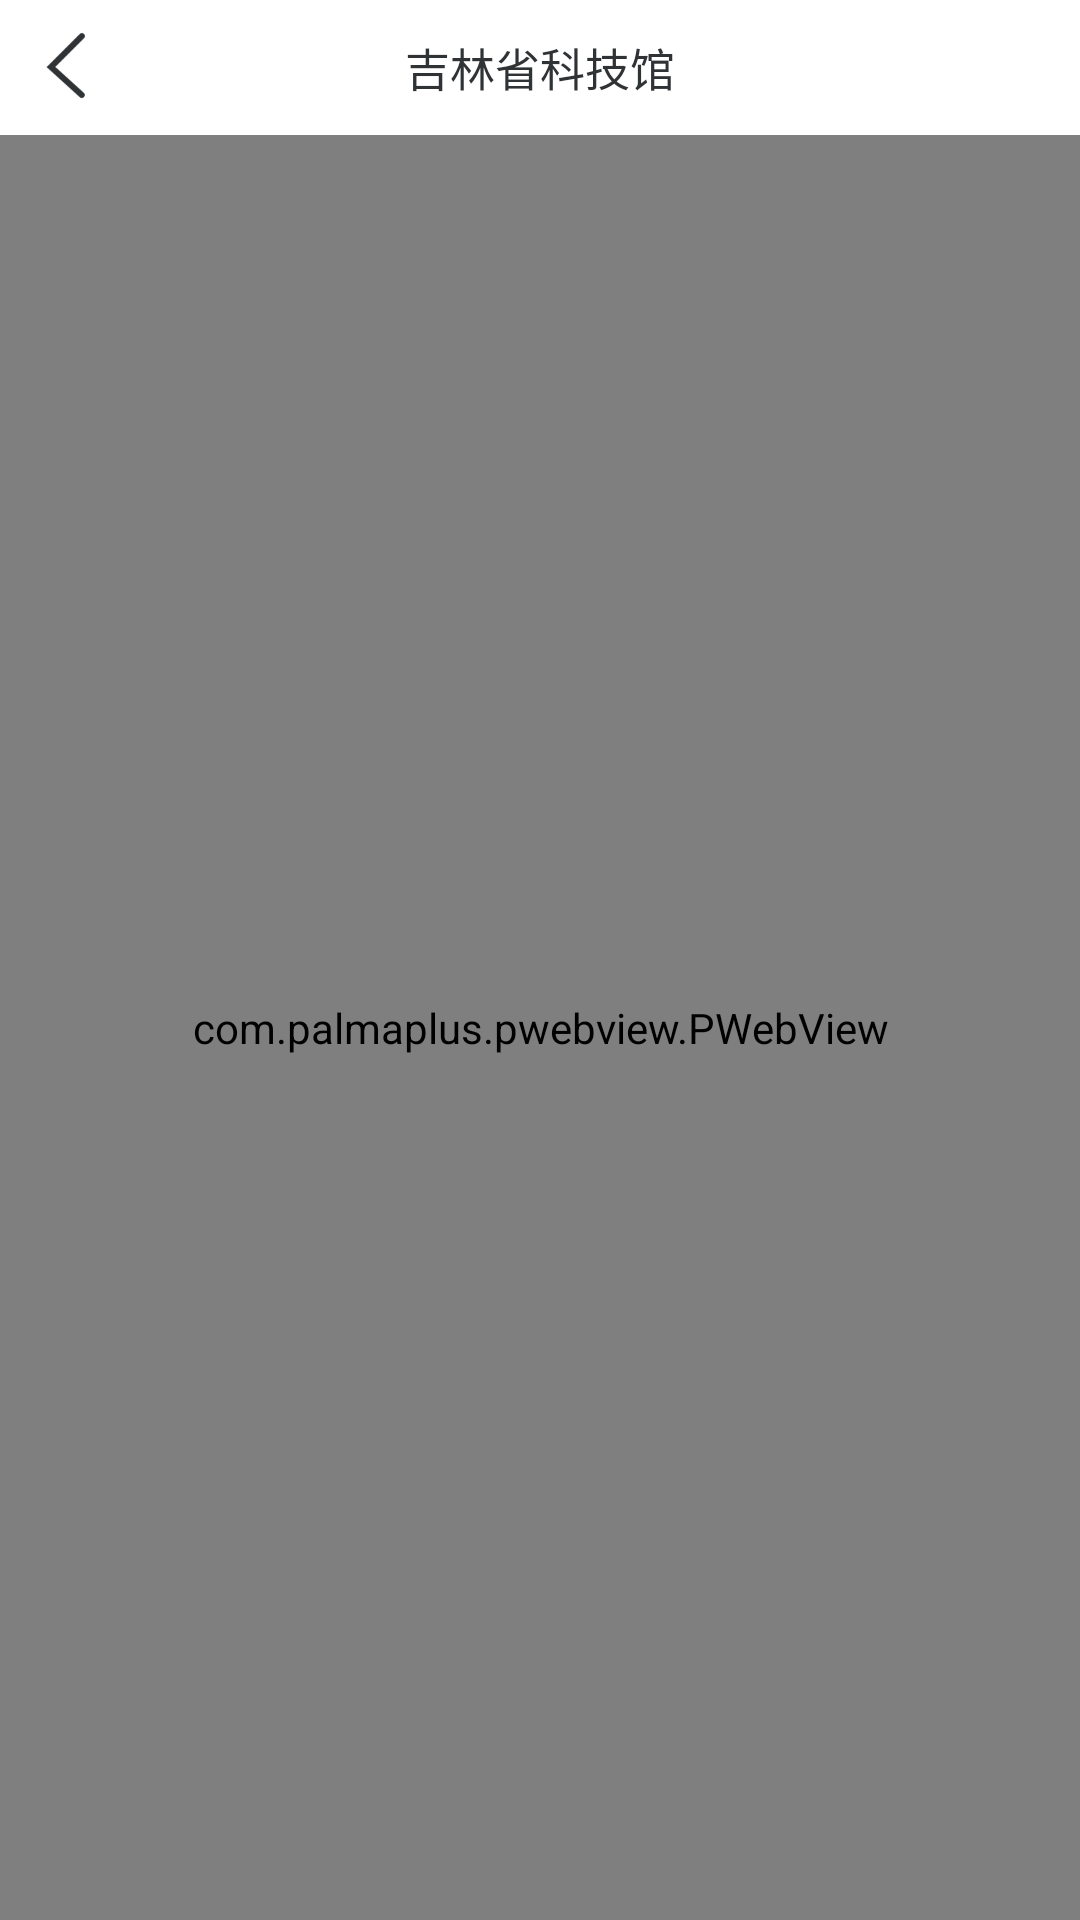

Reconstruct the res/layout file that produces this screen, plus the resources it refers to.
<!-- AndroidManifest.xml: application theme AppTheme -->
<!-- res/layout/activity_contact.xml -->
<?xml version="1.0" encoding="utf-8"?>
<LinearLayout xmlns:android="http://schemas.android.com/apk/res/android"
    android:orientation="vertical" android:layout_width="match_parent"
    android:layout_height="match_parent"
    android:background="#fff">
    <RelativeLayout
        android:id="@+id/layoutBar"
        android:layout_width="match_parent"
        android:layout_height="45dp"
        android:background="@android:color/white"
        android:paddingLeft="15dp"
        android:paddingRight="15dp">

        <ImageView
            android:id="@+id/imageBack"
            android:layout_width="wrap_content"
            android:layout_height="wrap_content"
            android:layout_centerVertical="true"
            android:src="@mipmap/ic_nav_back"/>

        <TextView
            android:id="@+id/tvTitle"
            android:layout_width="wrap_content"
            android:layout_height="wrap_content"
            android:layout_centerInParent="true"
            android:text="吉林省科技馆"
            android:textColor="#2F3336"
            android:textSize="15sp"/>
    </RelativeLayout>
    <com.palmaplus.pwebview.PWebView
        android:id="@+id/webview_contact"
        android:layout_width="match_parent"
        android:layout_height="match_parent">

    </com.palmaplus.pwebview.PWebView>
</LinearLayout>
<!-- resources referenced by this layout -->
<resources>
  <!-- mipmap ic_nav_back: png bitmap (mipmap-xxxhdpi, 1491 bytes) -->
  <style name="AppTheme" parent="Theme.AppCompat.Light.NoActionBar">
          
          <item name="colorPrimary">@color/colorPrimary</item>
          <item name="colorPrimaryDark">@color/colorPrimaryDark</item>
          <item name="colorAccent">@color/colorAccent</item>
      </style>
  <color name="colorPrimary">#3F51B5</color>
  <color name="colorPrimaryDark">#303F9F</color>
  <color name="colorAccent">#FF4081</color>
</resources>
